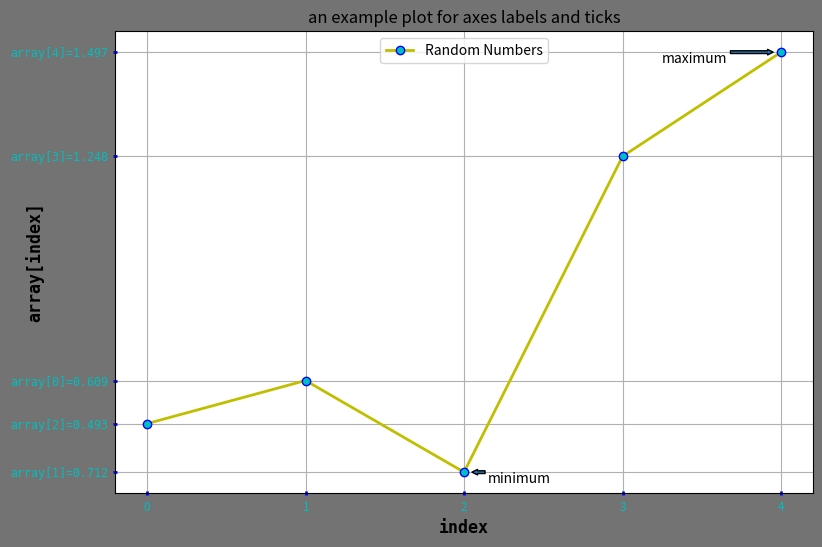

The matplotlib source for this figure:
import pandas as pd, numpy as np, matplotlib.pyplot as plt


array = np.array([0.609, 0.712, 0.493, 1.248, 1.497])
indexes = np.arange(len(array))

fig = plt.figure(figsize=(9, 6), facecolor='.45')
ax = fig.add_subplot()
ax.plot(array, 'yo-', linewidth=2, markerfacecolor='c', markeredgecolor='b')

ax.set_xticks(indexes)
ax.set_yticks(array)
ax.tick_params(direction="inout", color='b', width=2, labelcolor='c', labelsize='small')


ax.set_yticklabels([f"array[{index}]={array[index]:.3f}" for index in array.argsort()],
                    family="monospace")

common_vals = {'fontname': "monospace",
               'fontsize': 12,
               'fontweight': 'bold'
              }
ax.set_xlabel("index", **common_vals)
ax.set_ylabel("array[index]", labelpad=-25, **common_vals)
ax.set_title("an example plot for axes labels and ticks")


ax.legend(["Random Numbers"], loc='upper center')
ax.grid()


index = array.argmin()
ax.annotate("minimum", xy=(index+.05, array[index]),
                       xytext=(index+.15, array[index]),
                       arrowprops=dict(headwidth=4, headlength=4, width=2),
                       horizontalalignment='left',
                       verticalalignment='top'
           )

index = array.argmax()
ax.annotate("maximum", xy=(index-.05, array[index]),
                       xytext=(index-.05 - .7, array[index]),
                       arrowprops=dict(headwidth=4, headlength=4, width=2),
                       horizontalalignment='left',
                       verticalalignment='top'
           )
fig.savefig("figure.png", facecolor=fig.get_facecolor(), edgecolor='none')